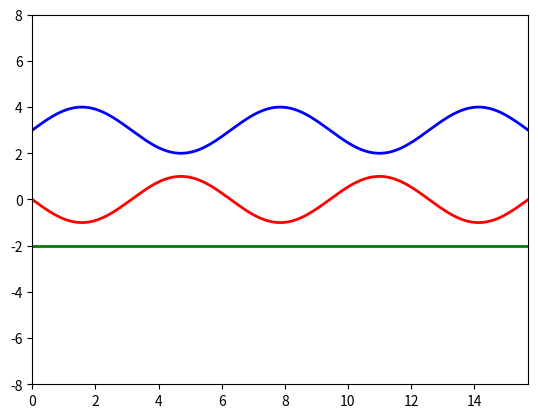

Generate this figure with matplotlib:
import matplotlib.pyplot as plt
import numpy as np 
from matplotlib.animation import FuncAnimation

fig, ax = plt.subplots() 

anim_object1, = plt.plot([], [], '-', lw = 2, color = 'r') 
anim_object2, = plt.plot([], [], '-', lw = 2, color = 'b') 
anim_object3, = plt.plot([], [], '-', lw = 2, color = 'g') 

xdata1, ydata1 = [], []
xdata2, ydata2 = [], []
xdata3, ydata3 = [], []

def update(frame):
    xdata1.append(frame)
    ydata1.append(np.sin(frame+np.pi))
    anim_object1.set_data(xdata1,ydata1)

    xdata2.append(frame)
    ydata2.append(np.sin(frame)+3)
    anim_object2.set_data(xdata2,ydata2)

    xdata3.append(frame)
    ydata3 = -5 + np.array(ydata1) + np.array(ydata2)
    anim_object3.set_data(xdata3,ydata3)



ax.set_xlim(0, 5 * np.pi)
ax.set_ylim(-8, 8) 

ani = FuncAnimation (fig, update, frames = np.arange(0, 8*np.pi, 0.1), interval = 100)

ani.save('animation_8.gif')